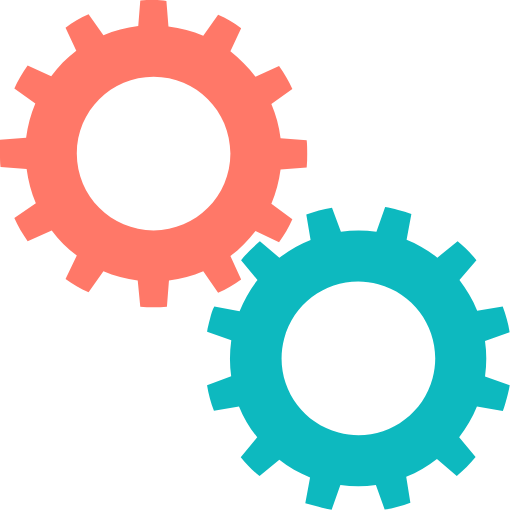
t = 0.00 s
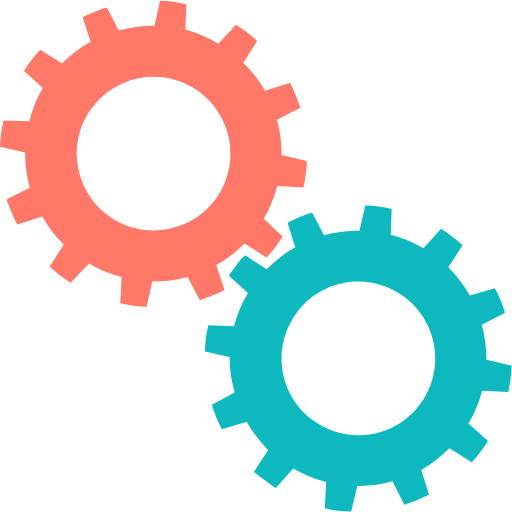
t = 0.50 s
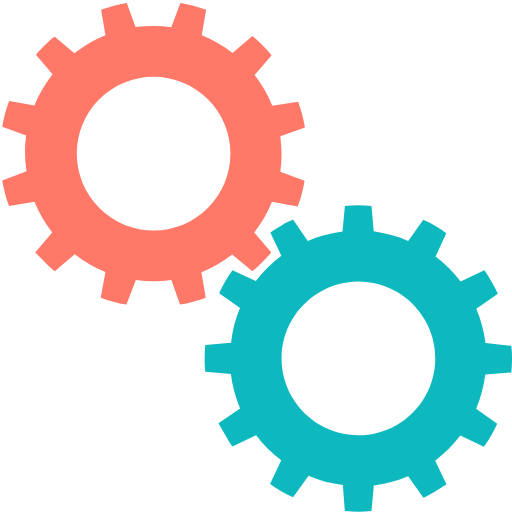
t = 1.00 s
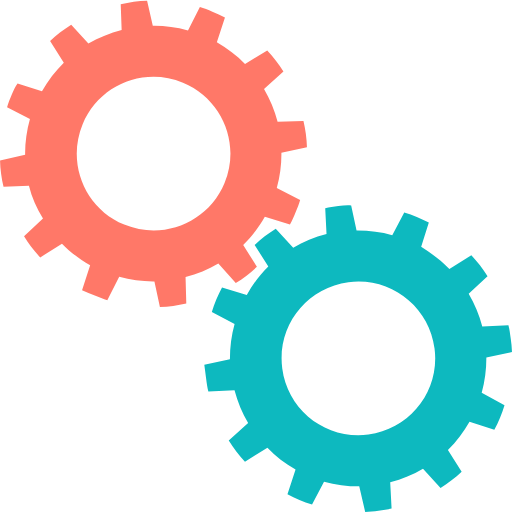
t = 1.50 s

The animated SVG that drew these frames (rendered in a browser with its animation timeline set to each time). Animation: 2 SMIL elements (animateTransform=2); one cycle of 2.00 s, repeats indefinitely.

<?xml version="1.0" encoding="utf-8"?><svg width='144px' height='144px' xmlns="http://www.w3.org/2000/svg" viewBox="0 0 100 100" preserveAspectRatio="xMidYMid" class="uil-gears"><rect x="0" y="0" width="100" height="100" fill="none" class="bk"></rect><g transform="translate(-20,-20)"><path d="M79.9,52.6C80,51.8,80,50.9,80,50s0-1.8-0.1-2.6l-5.1-0.4c-0.3-2.4-0.9-4.6-1.8-6.7l4.2-2.9c-0.7-1.6-1.6-3.1-2.6-4.5 L70,35c-1.4-1.9-3.1-3.5-4.9-4.9l2.2-4.6c-1.4-1-2.9-1.9-4.5-2.6L59.8,27c-2.1-0.9-4.4-1.5-6.7-1.8l-0.4-5.1C51.8,20,50.9,20,50,20 s-1.8,0-2.6,0.1l-0.4,5.1c-2.4,0.3-4.6,0.9-6.7,1.8l-2.9-4.1c-1.6,0.7-3.1,1.6-4.5,2.6l2.1,4.6c-1.9,1.4-3.5,3.1-5,4.9l-4.5-2.1 c-1,1.4-1.9,2.9-2.6,4.5l4.1,2.9c-0.9,2.1-1.5,4.4-1.8,6.8l-5,0.4C20,48.2,20,49.1,20,50s0,1.8,0.1,2.6l5,0.4 c0.3,2.4,0.9,4.7,1.8,6.8l-4.1,2.9c0.7,1.6,1.6,3.1,2.6,4.5l4.5-2.1c1.4,1.9,3.1,3.5,5,4.9l-2.1,4.6c1.4,1,2.9,1.9,4.5,2.6l2.9-4.1 c2.1,0.9,4.4,1.5,6.7,1.8l0.4,5.1C48.2,80,49.1,80,50,80s1.8,0,2.6-0.1l0.4-5.1c2.3-0.3,4.6-0.9,6.7-1.8l2.9,4.2 c1.6-0.7,3.1-1.6,4.5-2.6L65,69.9c1.9-1.4,3.5-3,4.9-4.9l4.6,2.2c1-1.4,1.9-2.9,2.6-4.5L73,59.8c0.9-2.1,1.5-4.4,1.8-6.7L79.9,52.6 z M50,65c-8.3,0-15-6.7-15-15c0-8.3,6.7-15,15-15s15,6.7,15,15C65,58.3,58.3,65,50,65z" fill="#ff7868"><animateTransform attributeName="transform" type="rotate" from="90 50 50" to="0 50 50" dur="2s" repeatCount="indefinite"></animateTransform></path></g><g transform="translate(20,20) rotate(15 50 50)"><path d="M79.9,52.6C80,51.8,80,50.9,80,50s0-1.8-0.1-2.6l-5.1-0.4c-0.3-2.4-0.9-4.6-1.8-6.7l4.2-2.9c-0.7-1.6-1.6-3.1-2.6-4.5 L70,35c-1.4-1.9-3.1-3.5-4.9-4.9l2.2-4.6c-1.4-1-2.9-1.9-4.5-2.6L59.8,27c-2.1-0.9-4.4-1.5-6.7-1.8l-0.4-5.1C51.8,20,50.9,20,50,20 s-1.8,0-2.6,0.1l-0.4,5.1c-2.4,0.3-4.6,0.9-6.7,1.8l-2.9-4.1c-1.6,0.7-3.1,1.6-4.5,2.6l2.1,4.6c-1.9,1.4-3.5,3.1-5,4.9l-4.5-2.1 c-1,1.4-1.9,2.9-2.6,4.5l4.1,2.9c-0.9,2.1-1.5,4.4-1.8,6.8l-5,0.4C20,48.2,20,49.1,20,50s0,1.8,0.1,2.6l5,0.4 c0.3,2.4,0.9,4.7,1.8,6.8l-4.1,2.9c0.7,1.6,1.6,3.1,2.6,4.5l4.5-2.1c1.4,1.9,3.1,3.5,5,4.9l-2.1,4.6c1.4,1,2.9,1.9,4.5,2.6l2.9-4.1 c2.1,0.9,4.4,1.5,6.7,1.8l0.4,5.1C48.2,80,49.1,80,50,80s1.8,0,2.6-0.1l0.4-5.1c2.3-0.3,4.6-0.9,6.7-1.8l2.9,4.2 c1.6-0.7,3.1-1.6,4.5-2.6L65,69.9c1.9-1.4,3.5-3,4.9-4.9l4.6,2.2c1-1.4,1.9-2.9,2.6-4.5L73,59.8c0.9-2.1,1.5-4.4,1.8-6.7L79.9,52.6 z M50,65c-8.3,0-15-6.7-15-15c0-8.3,6.7-15,15-15s15,6.7,15,15C65,58.3,58.3,65,50,65z" fill="#0db9bf"><animateTransform attributeName="transform" type="rotate" from="0 50 50" to="90 50 50" dur="2s" repeatCount="indefinite"></animateTransform></path></g></svg>